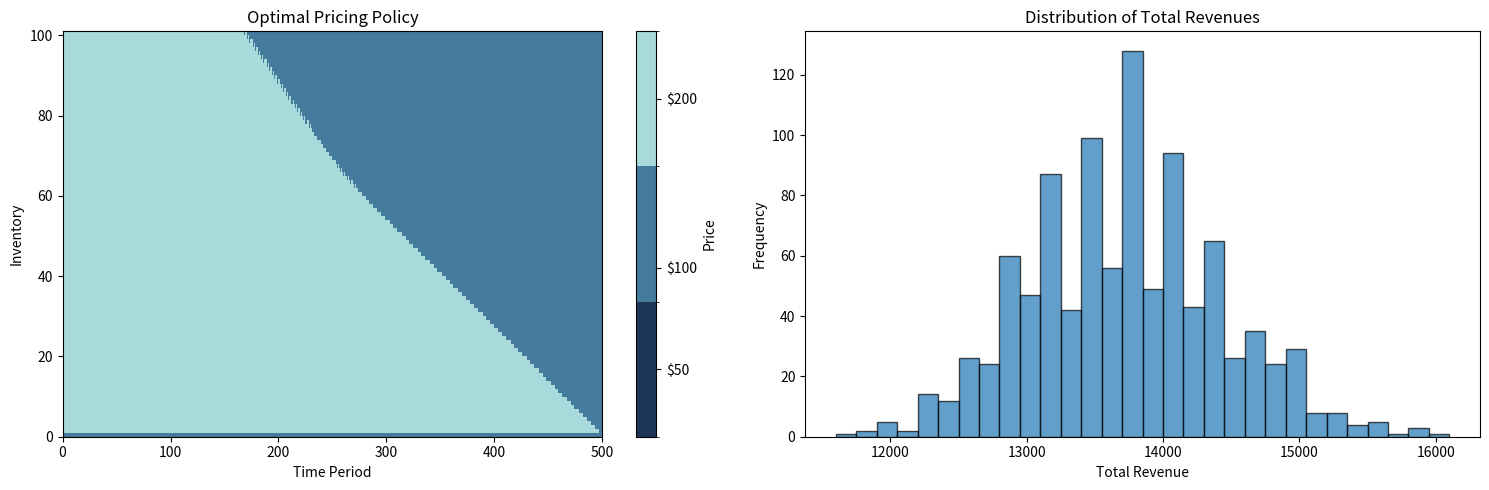

This chart was generated by the following Python code: (Note: this script raises an exception after producing the figure.)
import numpy as np
import matplotlib.pyplot as plt
from matplotlib.colors import ListedColormap, BoundaryNorm
import time


def dp_normal(T, initial_inventory, prices, probabilities):
    # V[t][i] is the expected maximal reward for state (t,i)
    V = np.zeros((T + 1, initial_inventory + 1))
    # Optimal policy
    policy = np.zeros((T, initial_inventory + 1), dtype=int)

    # Iterate over all time periods
    for t in range(T - 1, -1, -1):
        # Iterate over all inventory levels
        for i in range(initial_inventory + 1):
            max_value = -np.inf
            best_action = None

            # Evaluate each price option
            for price_index, (price, prob) in enumerate(zip(prices, probabilities)):
                expected_reward = price * prob

                # If inventory > 0, calculate state transition
                if i > 0:
                    future_value = prob * V[t + 1][i - 1] + (1 - prob) * V[t + 1][i]
                else:
                    future_value = 0

                total_value = expected_reward + future_value

                # Update the max reward and the best solution
                if total_value > max_value:
                    max_value = total_value
                    best_action = price_index

            # Store the max reward and the best solution
            V[t][i] = max_value
            policy[t][i] = best_action

    # Report the expected maximal reward
    max_expected_reward = V[0][initial_inventory]
    print(f"Expected Maximal Reward: {max_expected_reward:.2f}")
    return policy


def simulation_normal(policy):
    num_simulations = 1000
    total_revenues = []

    for _ in range(num_simulations):
        revenue = 0
        inventory = initial_inventory

        for t in range(T):
            if inventory == 0:
                break

            # Get the optimal action for the current time and inventory
            price_index = policy[t][inventory]
            price = prices[price_index]
            probability_of_sale = probabilities[price_index]

            # Randomly decide if a sale happens
            sale_happens = np.random.rand() < probability_of_sale
            if sale_happens:
                revenue += price
                inventory -= 1
        total_revenues.append(revenue)

    average_reward = np.mean(total_revenues)
    print(f"Average Reward from 1000 simulations: {average_reward:.2f}")
    return total_revenues


def diagrams(policy, total_revenues, prices):
    # Map policy indices to actual prices
    optimal_policy = np.vectorize(lambda a: prices[a])(policy)
    fig, axes = plt.subplots(1, 2, figsize=(15, 5))

    # Ensure prices and colors are in the same order
    # Sort prices and get corresponding indices
    sorted_prices_indices = np.argsort(prices)
    sorted_prices = np.array(prices)[sorted_prices_indices]
    sorted_colors = ['#1D3557', '#457B9D', '#A8DADC']  # Dark to light blues

    # Create colormap with colors corresponding to sorted prices
    cmap = ListedColormap(sorted_colors)

    # Define boundaries for the colormap normalization
    # Boundaries need to be one more than the number of colors
    boundaries = np.append(sorted_prices - 25, sorted_prices[-1] + 25)
    norm = BoundaryNorm(boundaries, cmap.N)

    # Plot the optimal pricing policy with distinct colors for each price level
    cax = axes[0].pcolormesh(optimal_policy.T, cmap=cmap, norm=norm, shading='auto')
    axes[0].set_xlabel('Time Period')
    axes[0].set_ylabel('Inventory')
    axes[0].set_title('Optimal Pricing Policy')

    # Adding color bar with labels for each price level
    cbar = fig.colorbar(cax, ax=axes[0], ticks=sorted_prices)
    cbar.set_label('Price')
    cbar.ax.set_yticklabels([f'${price}' for price in sorted_prices])

    # Histogram of total revenues
    axes[1].hist(total_revenues, bins=30, edgecolor='k', alpha=0.7)
    axes[1].set_xlabel('Total Revenue')
    axes[1].set_ylabel('Frequency')
    axes[1].set_title('Distribution of Total Revenues')

    plt.tight_layout()
    plt.show()

    fig.savefig('/Users/<user>/Downloads/assignment1_1.png')


def dp_with_constraint(T, initial_inventory, prices, probabilities):
    # V[t][i][a]
    V = np.zeros((T + 1, initial_inventory + 1, len(prices)))
    policy = np.zeros((T, initial_inventory + 1, len(prices)), dtype=int)

    for t in range(T - 1, -1, -1):
        for x in range(initial_inventory + 1):  # for each inventory level
            for price_index, p in enumerate(prices):  # for each max allowed price level
                max_value = -np.inf
                best_action = None

                # Evaluate each price option <= p
                for a_index, (price, prob) in enumerate(zip(prices, probabilities)):
                    if price > p:  # Skip if price exceeds max allowed price
                        continue

                    expected_reward = price * prob

                    # If inventory > 0, calculate state transition
                    if x > 0:
                        future_value = prob * V[t + 1][x - 1][a_index] + (1 - prob) * V[t + 1][x][a_index]
                    else:
                        future_value = 0

                    total_value = expected_reward + future_value

                    # Update max reward and best action
                    if total_value > max_value:
                        max_value = total_value
                        best_action = a_index

                V[t][x][price_index] = max_value
                policy[t][x][price_index] = best_action

    max_expected_reward = V[0][initial_inventory][0]
    print(f"Expected Maximal Reward with Constraint: {max_expected_reward:.2f}")
    return policy


def heatmap_constraint(constraint_policy, prices):
    # Assume the initial previous price is the highest price
    initial_prev_price_index = 0

    # Extract the optimal policy for the initial previous price
    # constraint_policy has shape (T, inventory_levels, price_levels)
    optimal_policy_indices = constraint_policy[:, :, initial_prev_price_index]

    # Map policy indices to actual prices
    optimal_policy = np.vectorize(lambda a: prices[a])(optimal_policy_indices)
    # Define a colormap with distinct colors for each price level

    sorted_prices = sorted(prices)
    boundaries = sorted_prices + [sorted_prices[-1] + 50]

    cmap = ListedColormap(['#1D3557', '#457B9D', '#A8DADC'])
    norm = BoundaryNorm(boundaries, cmap.N)

    # Plot the optimal pricing policy using imshow
    plt.figure(figsize=(12, 8))
    plt.imshow(optimal_policy.T, aspect='auto', cmap=cmap, norm=norm, origin='lower')

    plt.xlabel('Time Period')
    plt.ylabel('Inventory Level')
    plt.title('Optimal Pricing Policy under Constraint of No Price Increases')

    # Create a colorbar with labels corresponding to the prices
    cbar = plt.colorbar(ticks=prices)
    cbar.set_label('Price')
    cbar.ax.set_yticklabels([f'${price}' for price in prices])

    plt.tight_layout()
    plt.savefig('/Users/<user>/Downloads/assignment1_2.png')
    plt.show()


if __name__ == "__main__":
    T = 500
    initial_inventory = 100

    prices = [200, 100, 50]
    probabilities = [0.1, 0.5, 0.8]

    # Normal policy
    start_time = time.time()
    normal_policy = dp_normal(T, initial_inventory, prices, probabilities)
    end_time = time.time()
    runtime = end_time - start_time
    print(f"Execution time for Normal policy: {runtime:.4f} seconds")

    # Simulation Over 1000 runs
    normal_revenue = simulation_normal(normal_policy)

    # Diagrams for Normal policy and Simulation
    diagrams(normal_policy, normal_revenue, prices)

    # Policy with Constraint
    constraint_policy = dp_with_constraint(T, initial_inventory, prices, probabilities)
    heatmap_constraint(constraint_policy, prices)
